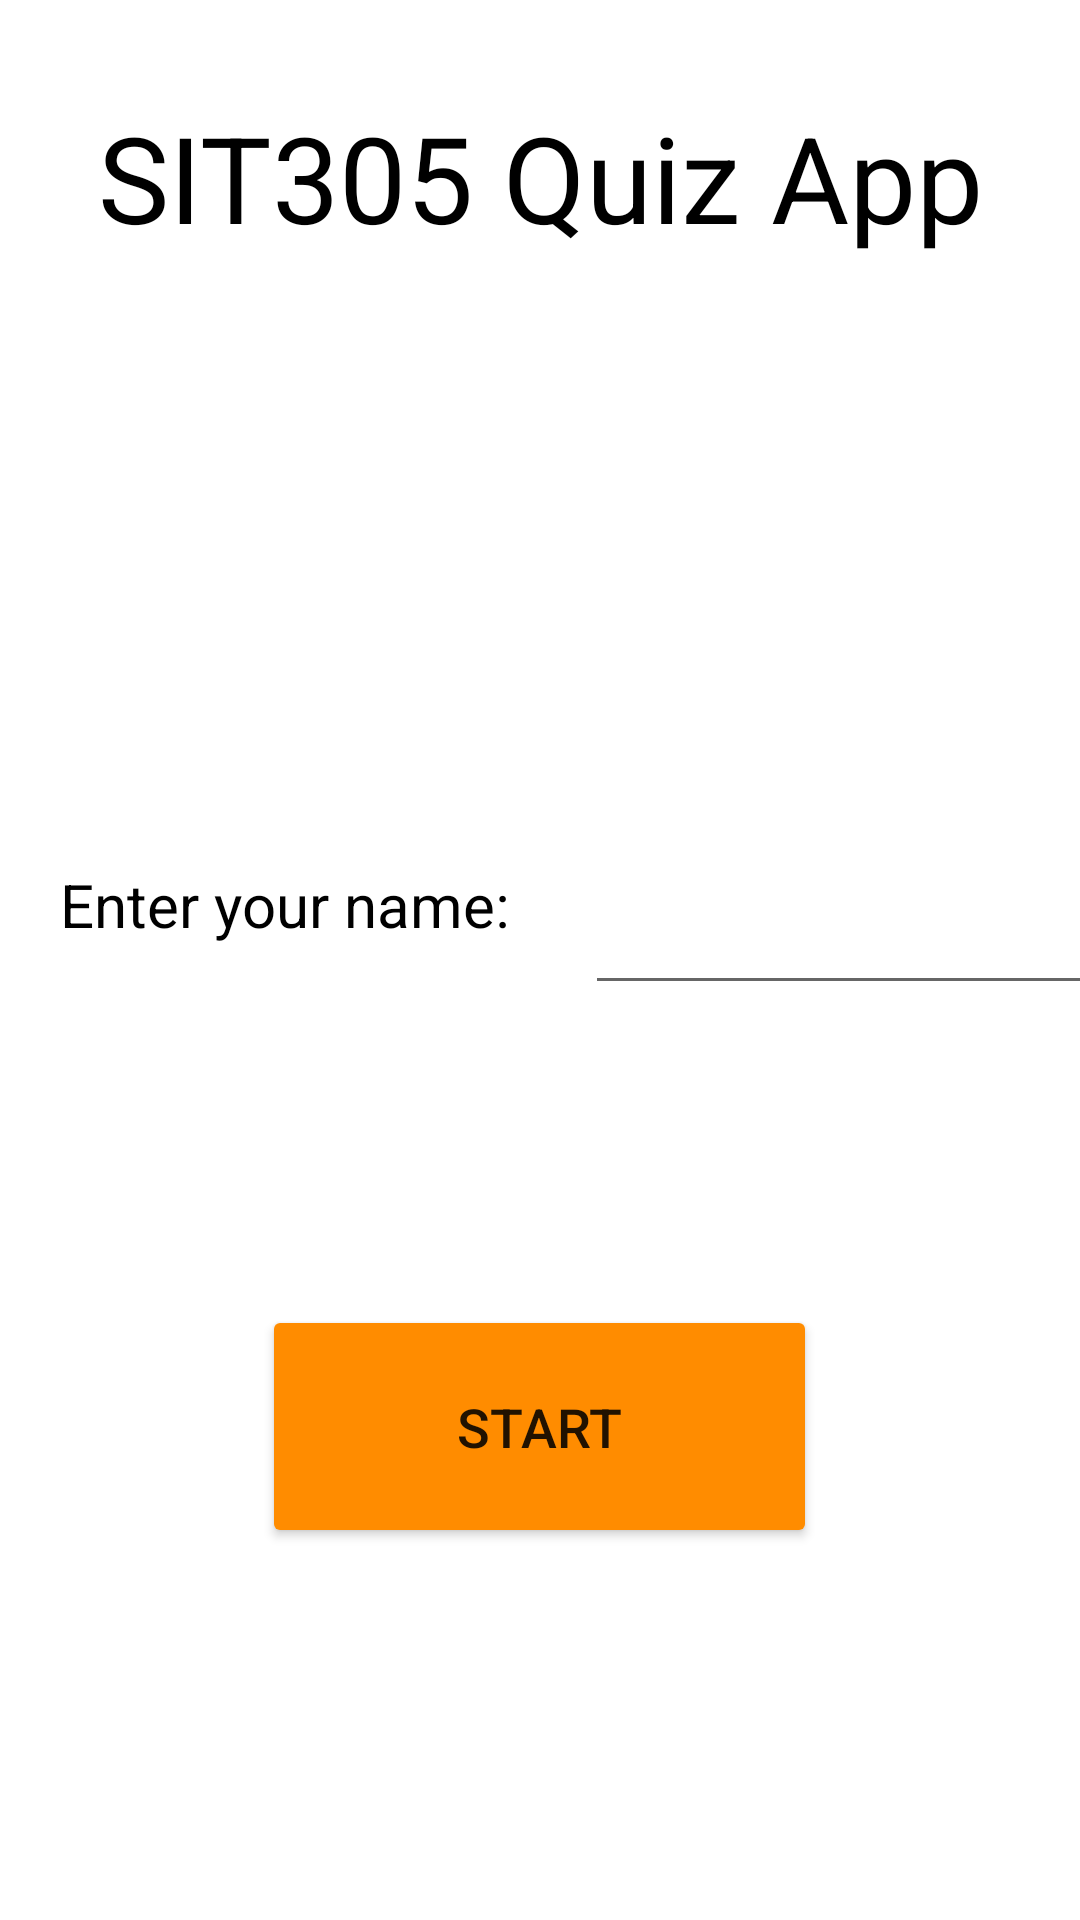

Layout XML and referenced resources for this Android screen:
<!-- AndroidManifest.xml: application theme Theme.QuizApp -->
<!-- res/layout/activity_main.xml -->
<?xml version="1.0" encoding="utf-8"?>
<LinearLayout xmlns:android="http://schemas.android.com/apk/res/android"
    xmlns:app="http://schemas.android.com/apk/res-auto"
    xmlns:tools="http://schemas.android.com/tools"
    android:layout_width="match_parent"
    android:background="#FFFFFF"
    android:layout_height="match_parent"
    android:orientation="vertical"
    tools:context=".MainActivity"
    android:layout_gravity="center">

    <TextView
        android:id="@+id/title_text_view"
        android:layout_width="match_parent"
        android:layout_height="118dp"
        android:gravity="center"
        android:padding="20dp"
        android:text="SIT305 Quiz App"
        android:textColor="@android:color/black"
        android:textSize="40sp" />

    <Space
        android:layout_width="match_parent"
        android:layout_height="150dp" />

    <LinearLayout
        android:layout_width="wrap_content"
        android:layout_height="wrap_content">

        <TextView
            android:id="@+id/name_text_view"
            android:layout_width="wrap_content"
            android:layout_height="match_parent"
            android:padding="20dp"
            android:text="Enter your name: "
            android:textColor="@android:color/black"
            android:textSize="20sp" />

        <EditText
            android:id="@+id/editTextName"
            android:layout_width="183dp"
            android:layout_height="match_parent"
            android:ems="10"
            android:inputType="textPersonName"
            android:padding="10dp" />

    </LinearLayout>

    <Space
        android:layout_width="match_parent"
        android:layout_height="100dp" />

    <Button
        android:id="@+id/start_button"
        android:layout_width="185dp"
        android:layout_height="81dp"
        android:layout_gravity="center_horizontal"
        android:backgroundTint="#ff8c00"
        android:text="START"
        android:textSize="18sp"></Button>

</LinearLayout>
<!-- resources referenced by this layout -->
<resources>
  <style name="Theme.QuizApp" parent="Theme.MaterialComponents.DayNight.DarkActionBar">
          
          <item name="colorPrimary">@color/purple_500</item>
          <item name="colorPrimaryVariant">@color/purple_700</item>
          <item name="colorOnPrimary">@color/white</item>
          
          <item name="colorSecondary">@color/teal_200</item>
          <item name="colorSecondaryVariant">@color/teal_700</item>
          <item name="colorOnSecondary">@color/black</item>
          
          <item name="android:statusBarColor" tools:targetApi="l">?attr/colorPrimaryVariant</item>
          
      </style>
  <!-- not gathered from this repository: default colours our renderer supplied (Android Studio template values) -->
  <color name="purple_500">#FF6200EE</color>
  <color name="purple_700">#FF3700B3</color>
  <color name="teal_200">#FF03DAC5</color>
  <color name="teal_700">#FF018786</color>
  <color name="black">#FF000000</color>
  <color name="white">#FFFFFFFF</color>
</resources>
